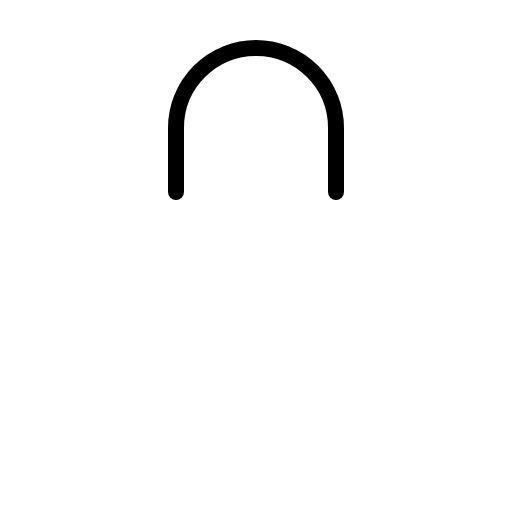
t = 0.00 s
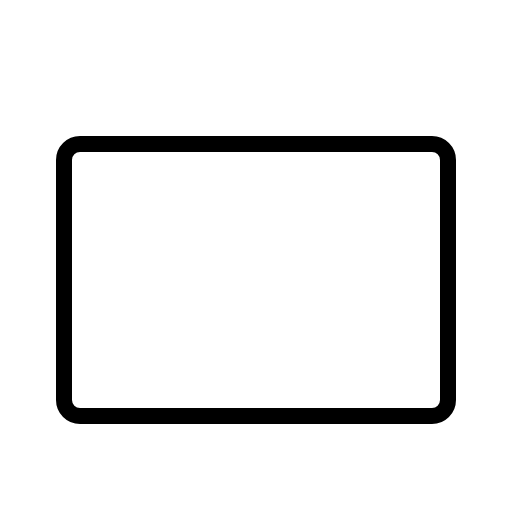
t = 0.30 s
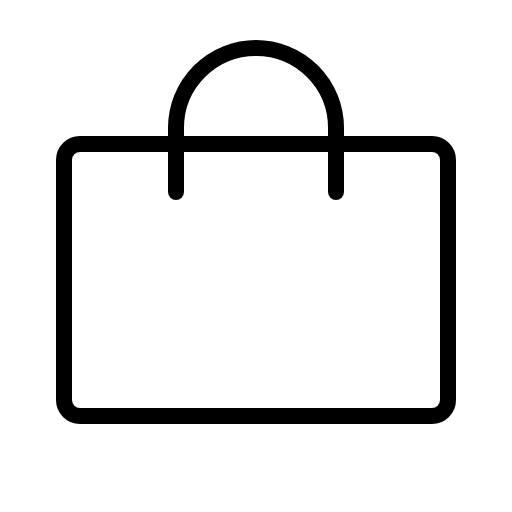
t = 0.68 s
t = 1.05 s: frame unchanged from t = 0.68 s, image omitted
t = 1.43 s: frame unchanged from t = 0.68 s, image omitted

The animated SVG that drew these frames (rendered in a browser with its animation timeline set to each time). Animation: 1 CSS @keyframes rule; one cycle of 1.80 s, repeats indefinitely.

<svg xmlns="http://www.w3.org/2000/svg" viewBox="0 0 256 256">
  <style>
    .draw-line {
      stroke-dasharray: 2000;
      stroke-dashoffset: 0;
    }
    svg:hover .draw-line {
      animation: phosphor-draw-in 1.5s ease-in-out infinite;
    }
    @keyframes phosphor-draw-in {
      0%   { stroke-dashoffset: 2000; }
      100% { stroke-dashoffset: 0; }
    }
  </style><rect width="256" height="256" fill="none"/><rect x="32" y="72" width="192" height="136" rx="8" fill="none" stroke="currentColor" stroke-linecap="round" stroke-linejoin="round" stroke-width="8" class="draw-line" pathLength="1" style="animation-delay: 0s"/><path d="M88,96V64a40,40,0,0,1,80,0V96" fill="none" stroke="currentColor" stroke-linecap="round" stroke-linejoin="round" stroke-width="8" class="draw-line" pathLength="1" style="animation-delay: 0.3s"/></svg>
